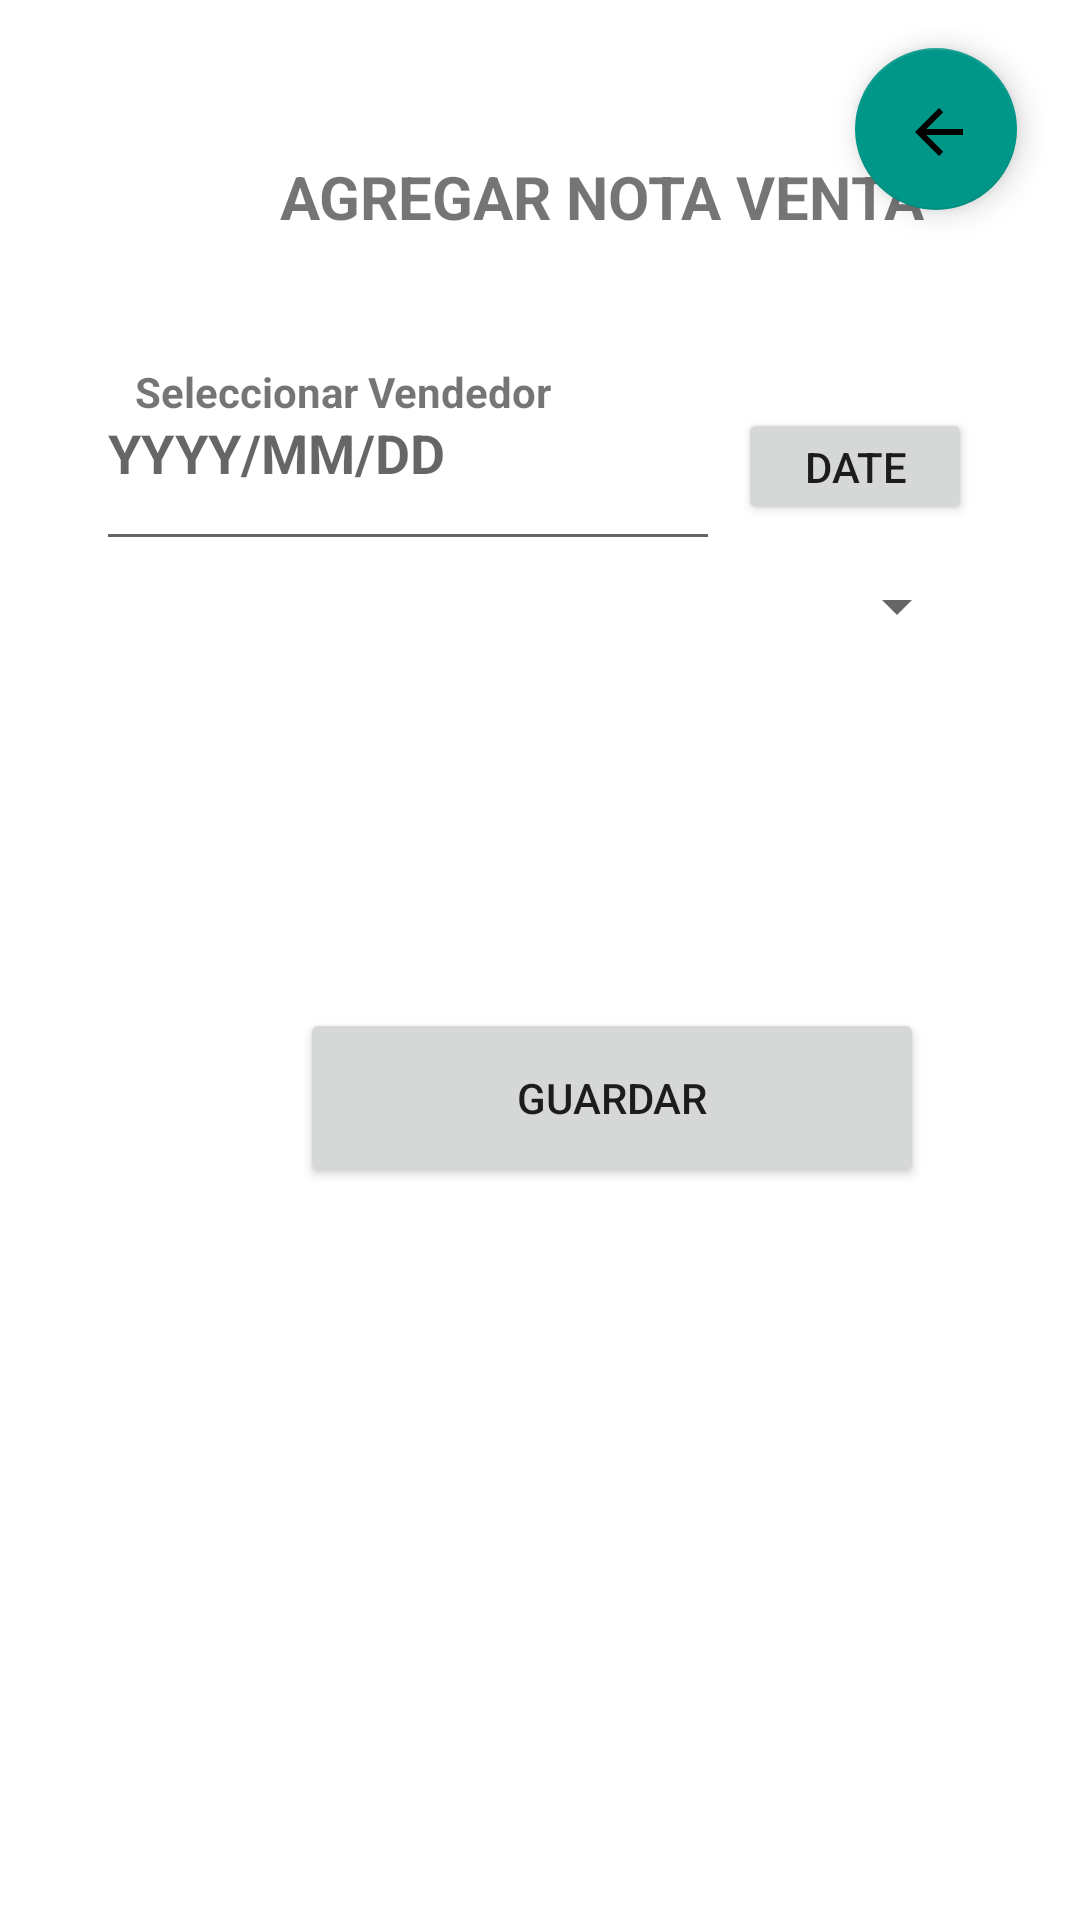

Here is an Android app screen rendered from its layout file. Give the layout XML and the strings, colors and styles it references.
<!-- AndroidManifest.xml: application theme Theme.MyApp -->
<!-- res/layout/activity_main_add_notaventa.xml -->
<?xml version="1.0" encoding="utf-8"?>
<androidx.constraintlayout.widget.ConstraintLayout xmlns:android="http://schemas.android.com/apk/res/android"
    xmlns:app="http://schemas.android.com/apk/res-auto"
    xmlns:tools="http://schemas.android.com/tools"
    android:layout_width="match_parent"
    android:layout_height="match_parent"
    tools:context=".Presentacion.MainAddNotaVenta">


    <TextView
        android:id="@+id/titleaddcotizacion"
        android:layout_width="wrap_content"
        android:layout_height="wrap_content"
        android:layout_marginStart="130dp"
        android:layout_marginTop="52dp"
        android:layout_marginEnd="206dp"
        android:text="@string/titleaddcotizacion"
        android:textSize="20sp"
        android:textStyle="bold"
        app:layout_constraintEnd_toEndOf="parent"
        app:layout_constraintHorizontal_bias="0.192"
        app:layout_constraintStart_toStartOf="parent"
        app:layout_constraintTop_toTopOf="parent" />

    <EditText
        android:id="@+id/txtfechaCotizacion"
        android:layout_width="208dp"
        android:layout_height="75dp"
        android:layout_marginStart="55dp"
        android:layout_marginTop="112dp"
        android:layout_marginEnd="139dp"
        android:ems="10"
        android:hint="@string/txtdateCotizacion"
        android:inputType="textPersonName"
        android:textStyle="bold"
        app:layout_constraintEnd_toEndOf="parent"
        app:layout_constraintHorizontal_bias="0.555"
        app:layout_constraintStart_toStartOf="parent"
        app:layout_constraintTop_toTopOf="parent"
        tools:ignore="MissingConstraints" />

    <Button
        android:id="@+id/btnguardarCotizacion"
        android:layout_width="208dp"
        android:layout_height="60dp"
        android:layout_marginStart="100dp"
        android:layout_marginEnd="136dp"
        android:layout_marginBottom="244dp"
        android:text="@string/btnguardarCategoria"
        app:cardCornerRadius="50dp"
        app:layout_constraintBottom_toBottomOf="parent"
        app:layout_constraintEnd_toEndOf="parent"
        app:layout_constraintHorizontal_bias="0.0"
        app:layout_constraintStart_toStartOf="parent" />

    <Button
        android:id="@+id/btnCalendario"
        android:layout_width="78dp"
        android:layout_height="39dp"
        android:layout_marginTop="136dp"
        android:layout_marginEnd="36dp"
        android:text="Date"
        app:cardCornerRadius="50dp"
        app:layout_constraintEnd_toEndOf="parent"
        app:layout_constraintTop_toTopOf="parent" />

    <Spinner
        android:id="@+id/spCliente"
        android:layout_width="291dp"
        android:layout_height="60dp"
        android:layout_marginStart="10dp"
        android:layout_marginEnd="10dp"
        android:layout_marginBottom="408dp"
        app:layout_constraintBottom_toBottomOf="parent"
        app:layout_constraintEnd_toEndOf="parent"
        app:layout_constraintHorizontal_bias="0.45"
        app:layout_constraintStart_toStartOf="parent" />

    <com.google.android.material.floatingactionbutton.FloatingActionButton
        android:id="@+id/floatVolverAddCottizacion"
        android:layout_width="82dp"
        android:layout_height="54dp"
        android:layout_marginTop="16dp"
        android:clickable="true"
        app:backgroundTint="#009688"
        app:layout_constraintEnd_toEndOf="parent"
        app:layout_constraintHorizontal_bias="0.931"
        app:layout_constraintStart_toStartOf="parent"
        app:layout_constraintTop_toTopOf="parent"
        app:srcCompat="@drawable/ic_back" />

    <TextView
        android:id="@+id/textView"
        android:layout_width="wrap_content"
        android:layout_height="wrap_content"
        android:layout_marginBottom="500dp"
        android:text="Seleccionar Vendedor"
        android:textStyle="bold"
        app:layout_constraintBottom_toBottomOf="parent"
        app:layout_constraintEnd_toEndOf="parent"
        app:layout_constraintHorizontal_bias="0.203"
        app:layout_constraintStart_toStartOf="parent"
        tools:ignore="MissingConstraints" />

</androidx.constraintlayout.widget.ConstraintLayout>
<!-- resources referenced by this layout -->
<resources>
  <!-- drawable ic_back (drawable) -->
  <vector android:height="40dp" android:tint="#009688"
      android:viewportHeight="24" android:viewportWidth="24"
      android:width="40dp" xmlns:android="http://schemas.android.com/apk/res/android">
      <path android:fillColor="@color/purple_500" android:pathData="M20,11H7.83l5.59,-5.59L12,4l-8,8 8,8 1.41,-1.41L7.83,13H20v-2z"/>
  </vector>
  <string name="btnguardarCategoria">Guardar</string>
  <string name="titleaddcotizacion">AGREGAR NOTA VENTA</string>
  <string name="txtdateCotizacion">YYYY/MM/DD</string>
  <style name="Theme.MyApp" parent="Theme.MaterialComponents.DayNight.DarkActionBar">
          
          <item name="colorPrimary">@color/purple_500</item>
          <item name="colorPrimaryVariant">@color/purple_700</item>
          <item name="colorOnPrimary">@color/white</item>
          
          <item name="colorSecondary">@color/teal_200</item>
          <item name="colorSecondaryVariant">@color/teal_700</item>
          <item name="colorOnSecondary">@color/black</item>
          
          <item name="android:statusBarColor" tools:targetApi="l">?attr/colorPrimaryVariant</item>
          
      </style>
  <!-- not gathered from this repository: default colours our renderer supplied (Android Studio template values) -->
  <color name="purple_500">#FF6200EE</color>
  <color name="purple_700">#FF3700B3</color>
  <color name="teal_200">#FF03DAC5</color>
  <color name="teal_700">#FF018786</color>
  <color name="black">#FF000000</color>
  <color name="white">#FFFFFFFF</color>
</resources>
